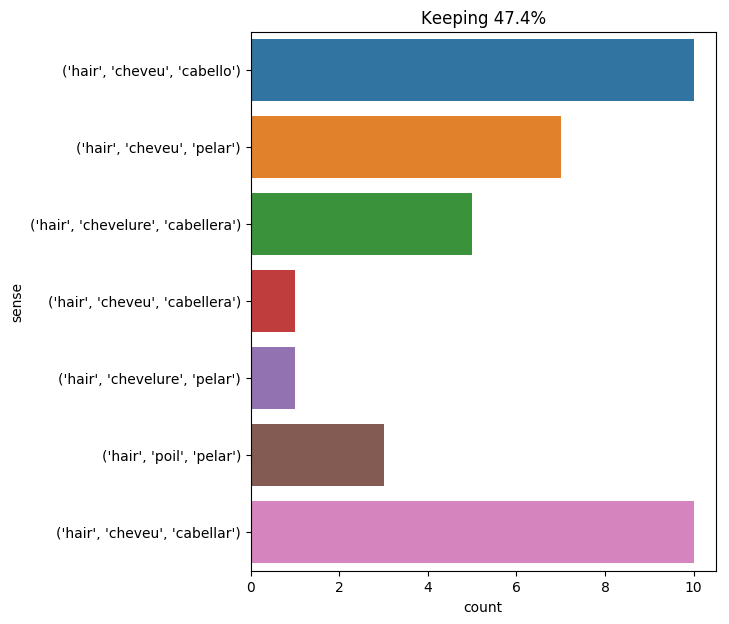

Data behind this chart, as committed beside it:
text, ind, sense, label
" ah , you virtuous men ! " said milady …, 21, ('hair', 'cheveu', 'pelar'), 0
at these words the reclining figure rose…, 32, ('hair', 'chevelure', 'cabellera'), 1
traversing the long and matted gallery ,…, 55, ('hair', 'cheveu', 'cabellar'), 2
the jaguar advanced and gazed around him…, 12, ('hair', 'poil', 'pelar'), 3
" of complexion and brown hair ? ", 5, ('hair', 'poil', 'pelar'), 3
the first was a tall lady with dark hair…, 8, ('hair', 'cheveu', 'cabellar'), 2
" by a man of from forty to forty - five…, 15, ('hair', 'cheveu', 'pelar'), 0
lord de winter tore his hair ., 5, ('hair', 'cheveu', 'cabello'), 4
the dowager might be between forty and f…, 16, ('hair', 'cheveu', 'cabellar'), 2
henry and frederick lynn are very dashin…, 35, ('hair', 'cheveu', 'cabello'), 4
in a state between sleeping and waking ,…, 40, ('hair', 'cheveu', 'cabellar'), 2
i pressed my lips to his once brilliant …, 16, ('hair', 'cheveu', 'cabellar'), 2
paralyzed , rigid with anguish , my hair…, 7, ('hair', 'cheveu', 'cabello'), 4
then her hair assumed successively , und…, 2, ('hair', 'cheveu', 'cabello'), 4
it seems to me that he must be handsome …, 20, ('hair', 'cheveu', 'cabello'), 4
i knew my traveller with his broad and j…, 24, ('hair', 'cheveu', 'cabellar'), 2
although this man was scarcely thirty - …, 16, ('hair', 'cheveu', 'pelar'), 0
it was necessary , however , first to al…, 19, ('hair', 'poil', 'pelar'), 3
wo n't i tell mama ? but first-- " he ra…, 20, ('hair', 'cheveu', 'cabellar'), 2
" miss temple , miss temple , what--_wha…, 14, ('hair', 'cheveu', 'pelar'), 0
" miss temple , miss temple , what--_wha…, 17, ('hair', 'cheveu', 'pelar'), 0
i have again and again intimated that i …, 10, ('hair', 'cheveu', 'pelar'), 0
he looked up the pass and down the hollo…, 39, ('hair', 'cheveu', 'cabellar'), 2
they were not men to mind the wind teari…, 11, ('hair', 'chevelure', 'pelar'), 5
he agreed with his friends on this point…, 43, ('hair', 'chevelure', 'cabellera'), 1
she opened her eyes , and saw the abbess…, 17, ('hair', 'cheveu', 'cabello'), 4
cyrus harding had profited by a moment w…, 15, ('hair', 'chevelure', 'cabellera'), 1
at the third knock , however , steps wer…, 33, ('hair', 'cheveu', 'pelar'), 0
not that st . john harboured a spirit of…, 19, ('hair', 'cheveu', 'cabellar'), 2
and now he unknit his black brows ; look…, 18, ('hair', 'cheveu', 'cabellera'), 6
" you are laughing at me , and want to t…, 24, ('hair', 'cheveu', 'cabello'), 4
i looked : i saw a woman attired like a …, 28, ('hair', 'cheveu', 'cabellar'), 2
it was a squid of colossal dimensions , …, 83, ('hair', 'chevelure', 'cabellera'), 1
she felt by intuition the flame of the o…, 68, ('hair', 'cheveu', 'cabello'), 4
" what man is that ? what man is that ? …, 20, ('hair', 'cheveu', 'cabello'), 4
george villiers placed himself before th…, 19, ('hair', 'chevelure', 'cabellera'), 1
lastly , her hair , which , from being l…, 3, ('hair', 'cheveu', 'cabello'), 4
